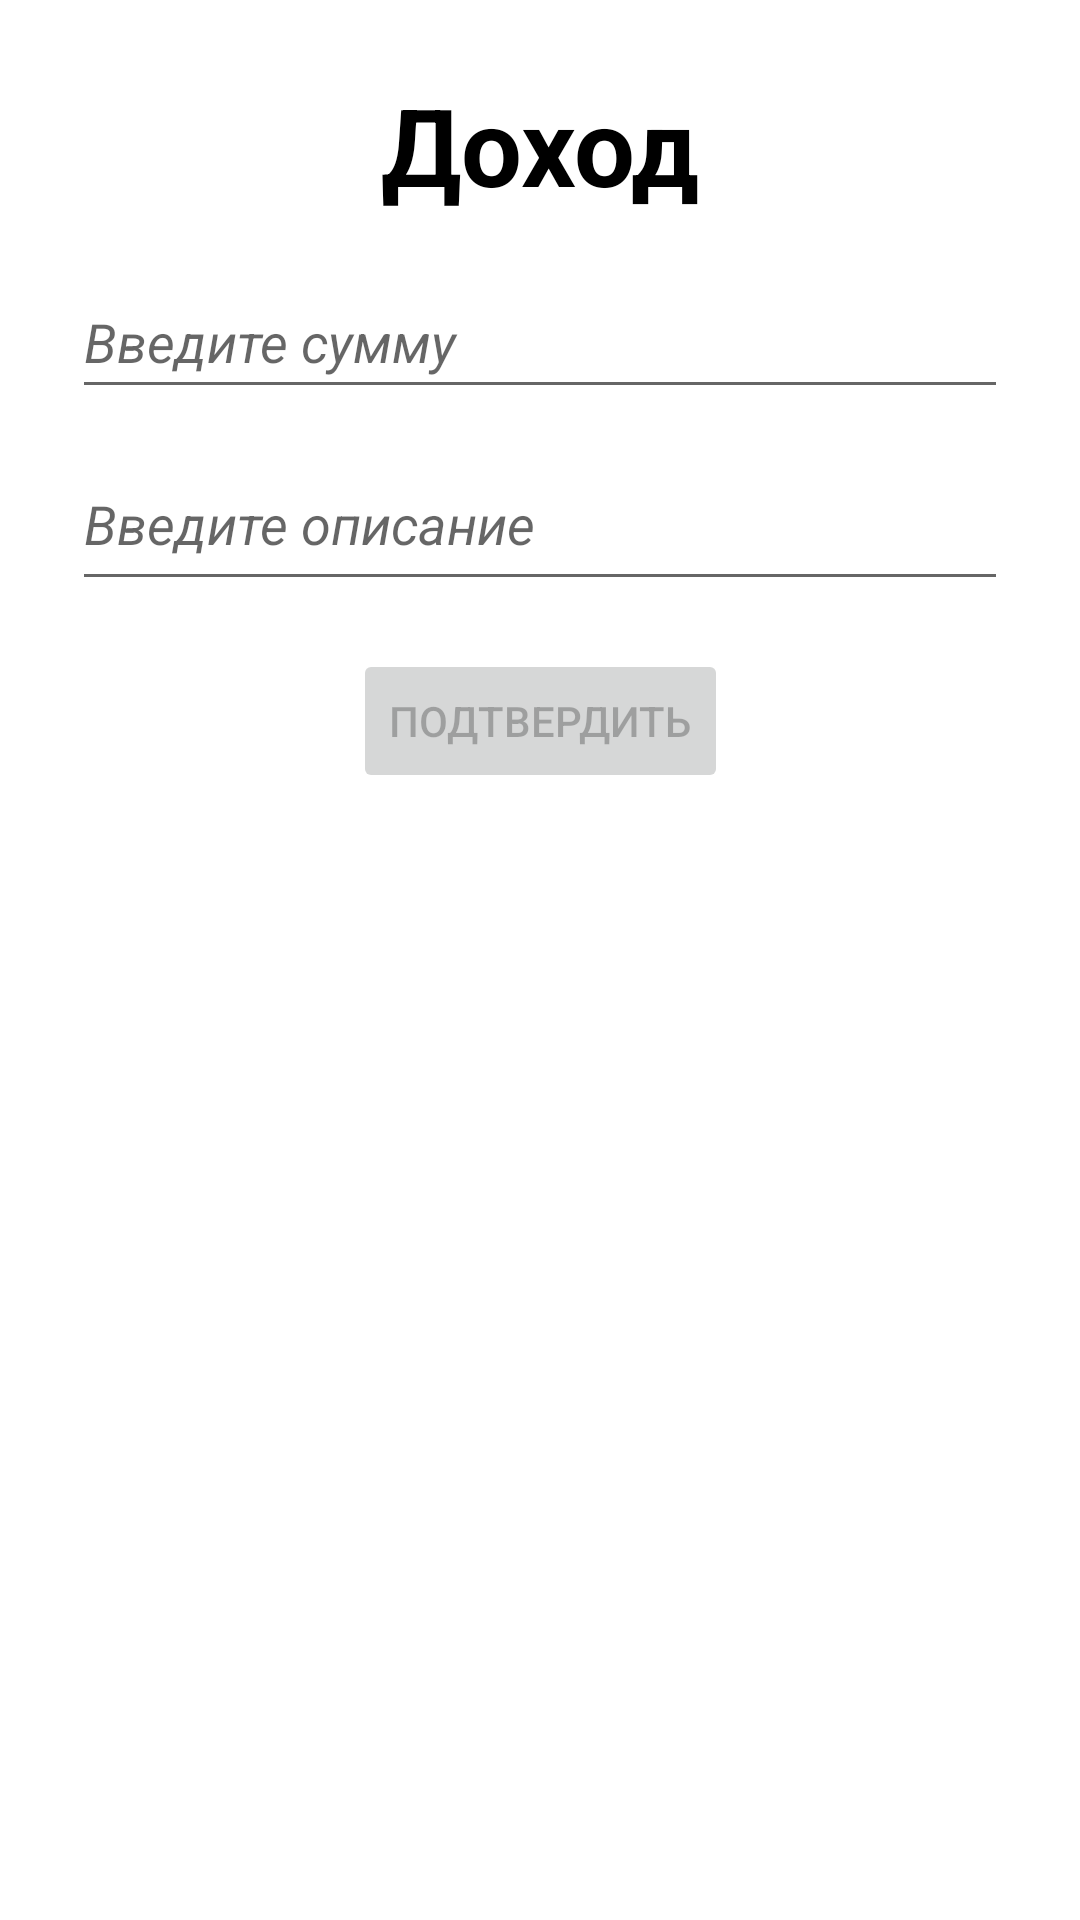

Reconstruct the res/layout file that produces this screen, plus the resources it refers to.
<!-- AndroidManifest.xml: activity theme Theme.AngidaMechetNoActionBar -->
<!-- res/layout/activity_income.xml -->
<?xml version="1.0" encoding="utf-8"?>
<androidx.constraintlayout.widget.ConstraintLayout xmlns:android="http://schemas.android.com/apk/res/android"
    xmlns:app="http://schemas.android.com/apk/res-auto"
    xmlns:tools="http://schemas.android.com/tools"
    android:layout_width="match_parent"
    android:layout_height="match_parent"
    tools:context=".IncomeActivity">

    <TextView
        android:id="@+id/tvIncomeHead"
        android:layout_width="wrap_content"
        android:layout_height="wrap_content"
        android:layout_marginTop="24dp"
        android:textColor="@color/black"
        android:text="Доход"
        android:textSize="36sp"
        android:textStyle="bold"
        app:layout_constraintEnd_toEndOf="parent"
        app:layout_constraintStart_toStartOf="parent"
        app:layout_constraintTop_toTopOf="parent" />

    <EditText
        android:id="@+id/etIncomeSum"
        android:layout_width="match_parent"
        android:layout_height="48dp"
        android:layout_marginStart="24dp"
        android:layout_marginEnd="24dp"
        android:layout_marginTop="16dp"
        android:ems="10"
        android:hint="Введите сумму"
        android:textStyle="italic"
        android:inputType="numberDecimal"
        app:layout_constraintEnd_toEndOf="parent"
        app:layout_constraintStart_toStartOf="parent"
        app:layout_constraintTop_toBottomOf="@+id/tvIncomeHead" />

    <EditText
        android:id="@+id/etIncomeDescription"
        android:layout_width="match_parent"
        android:layout_height="48dp"
        android:layout_marginStart="24dp"
        android:layout_marginEnd="24dp"
        android:layout_marginTop="16dp"
        android:hint="Введите описание"
        android:textStyle="italic"
        android:gravity="top"
        android:ems="10"
        android:inputType="textMultiLine"
        app:layout_constraintEnd_toEndOf="parent"
        app:layout_constraintStart_toStartOf="parent"
        app:layout_constraintTop_toBottomOf="@+id/etIncomeSum" />

    <Button
        android:id="@+id/btnIncome"
        android:layout_width="wrap_content"
        android:layout_height="wrap_content"
        android:layout_marginTop="16dp"
        android:text="Подтвердить"
        android:enabled="false"
        app:layout_constraintEnd_toEndOf="parent"
        app:layout_constraintStart_toStartOf="parent"
        app:layout_constraintTop_toBottomOf="@+id/etIncomeDescription" />



</androidx.constraintlayout.widget.ConstraintLayout>
<!-- resources referenced by this layout -->
<resources>
  <style name="Theme.AngidaMechetNoActionBar" parent="Theme.MaterialComponents.DayNight.NoActionBar">
          
          <item name="colorPrimary">@color/purple_500</item>
          <item name="colorPrimaryVariant">@color/purple_700</item>
          <item name="colorOnPrimary">@color/white</item>
          
          <item name="colorSecondary">@color/teal_200</item>
          <item name="colorSecondaryVariant">@color/teal_700</item>
          <item name="colorOnSecondary">@color/black</item>
          
          <item name="android:statusBarColor" tools:targetApi="l">?attr/colorPrimaryVariant</item>
          
      </style>
  <!-- not gathered from this repository: default colours our renderer supplied (Android Studio template values) -->
  <color name="purple_500">#FF6200EE</color>
  <color name="purple_700">#FF3700B3</color>
  <color name="teal_200">#FF03DAC5</color>
  <color name="teal_700">#FF018786</color>
  <color name="black">#FF000000</color>
  <color name="white">#FFFFFFFF</color>
</resources>
